Dataset: Dataset (GitHub, harsh-surya/Projects). Classes: fist, next gesture, one finger, palm, previous gesture, swing, three fingers, two fingers.

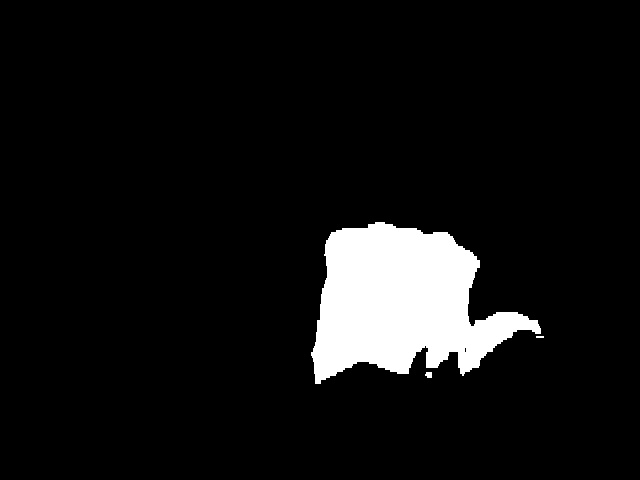
Label: next gesture

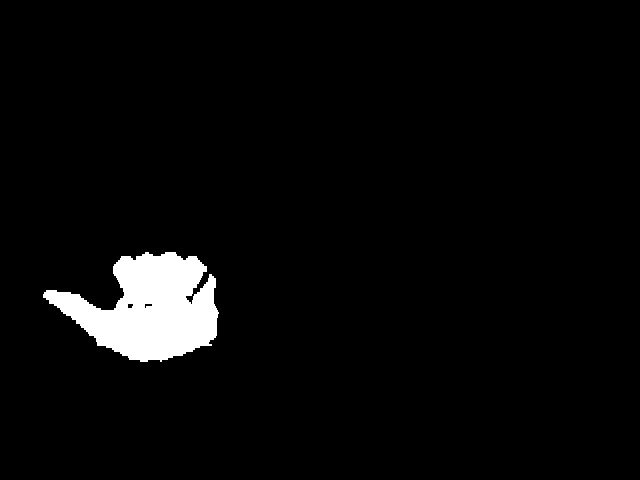
Label: previous gesture

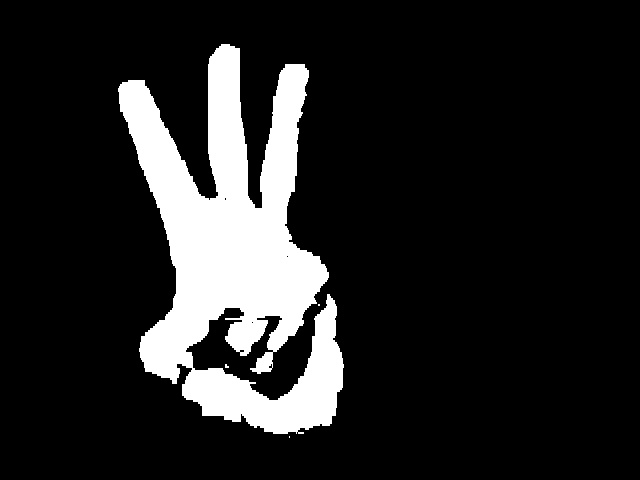
Label: three fingers

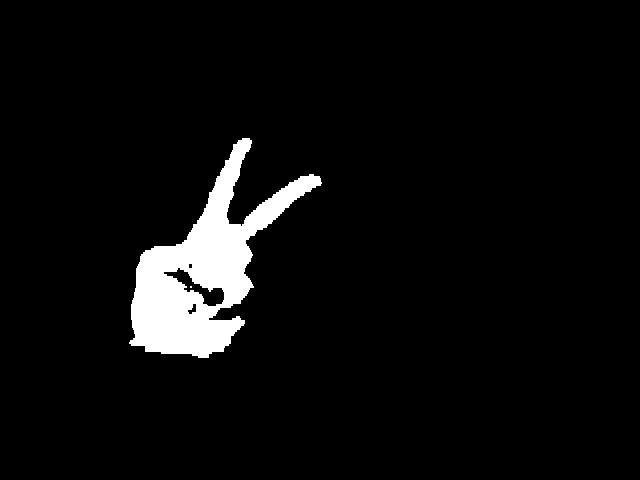
Label: two fingers

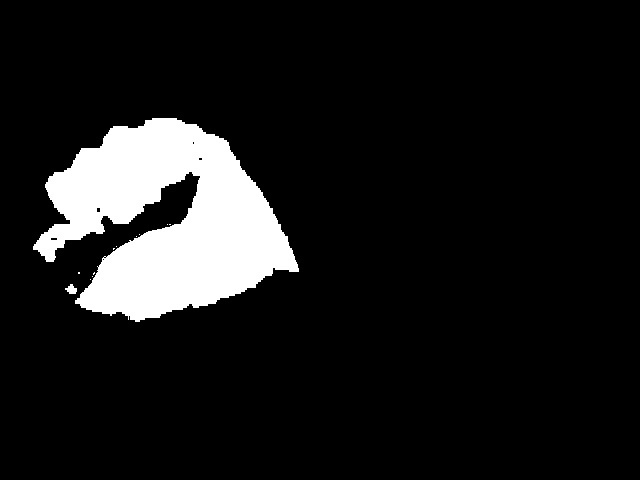
Label: fist

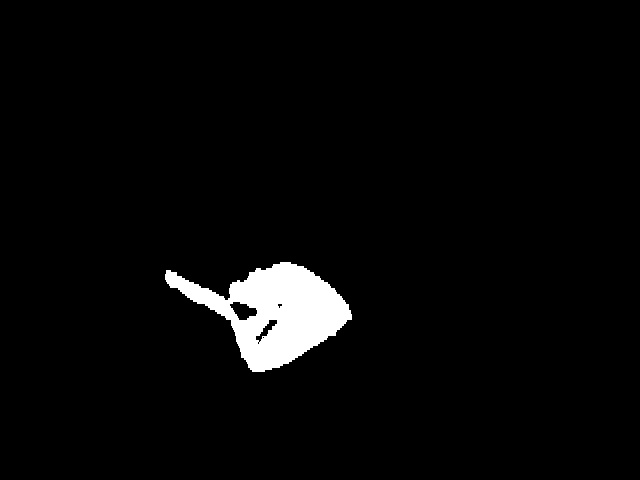
Label: one finger
